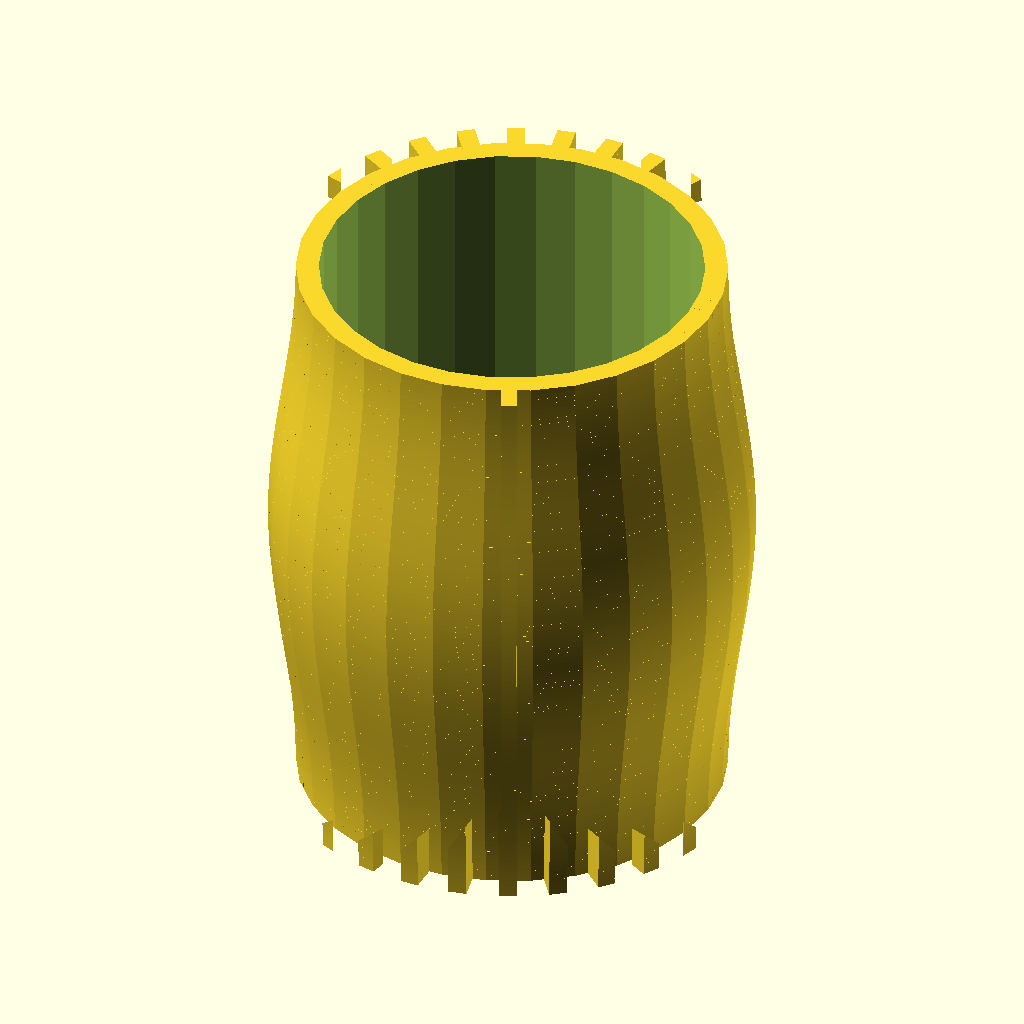
Cell 1: rendered with the file's own defaults.
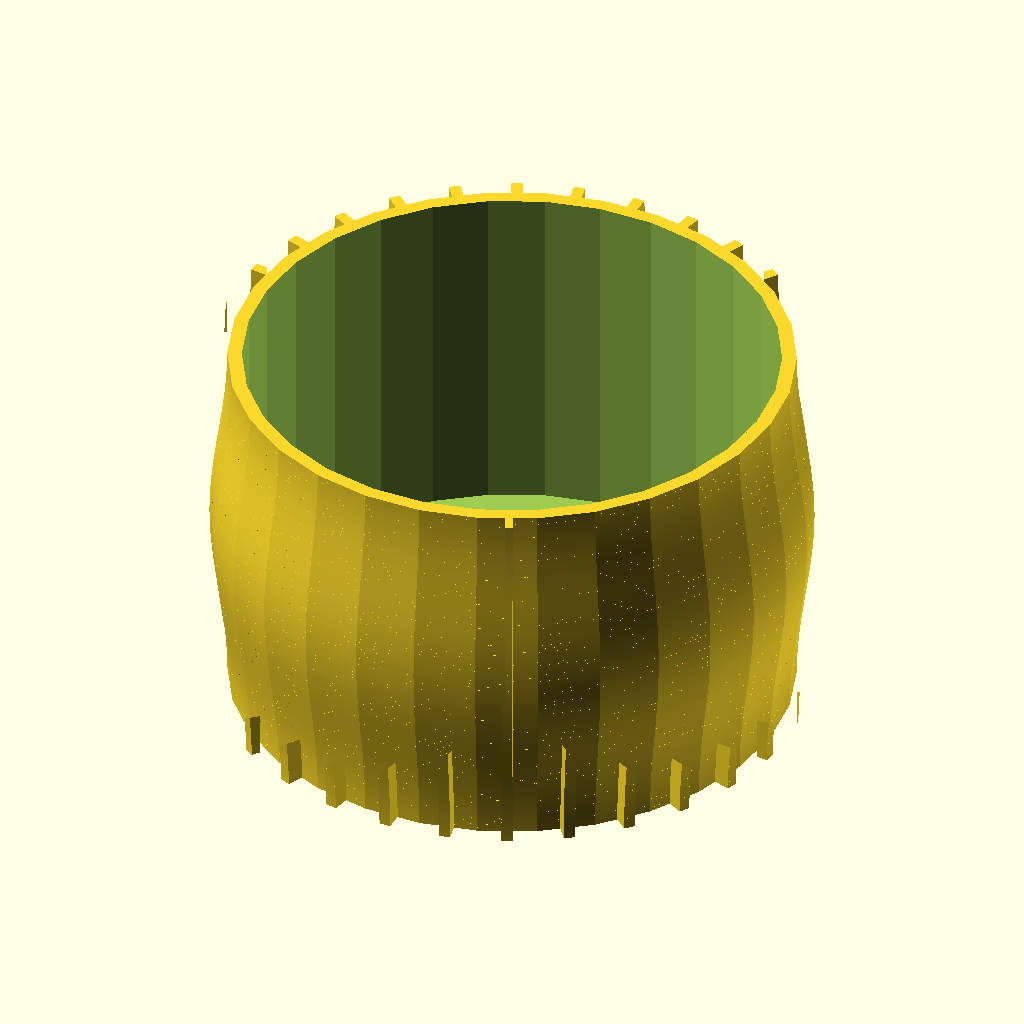
Cell 2 — radius set to 100, the other parameters unchanged.
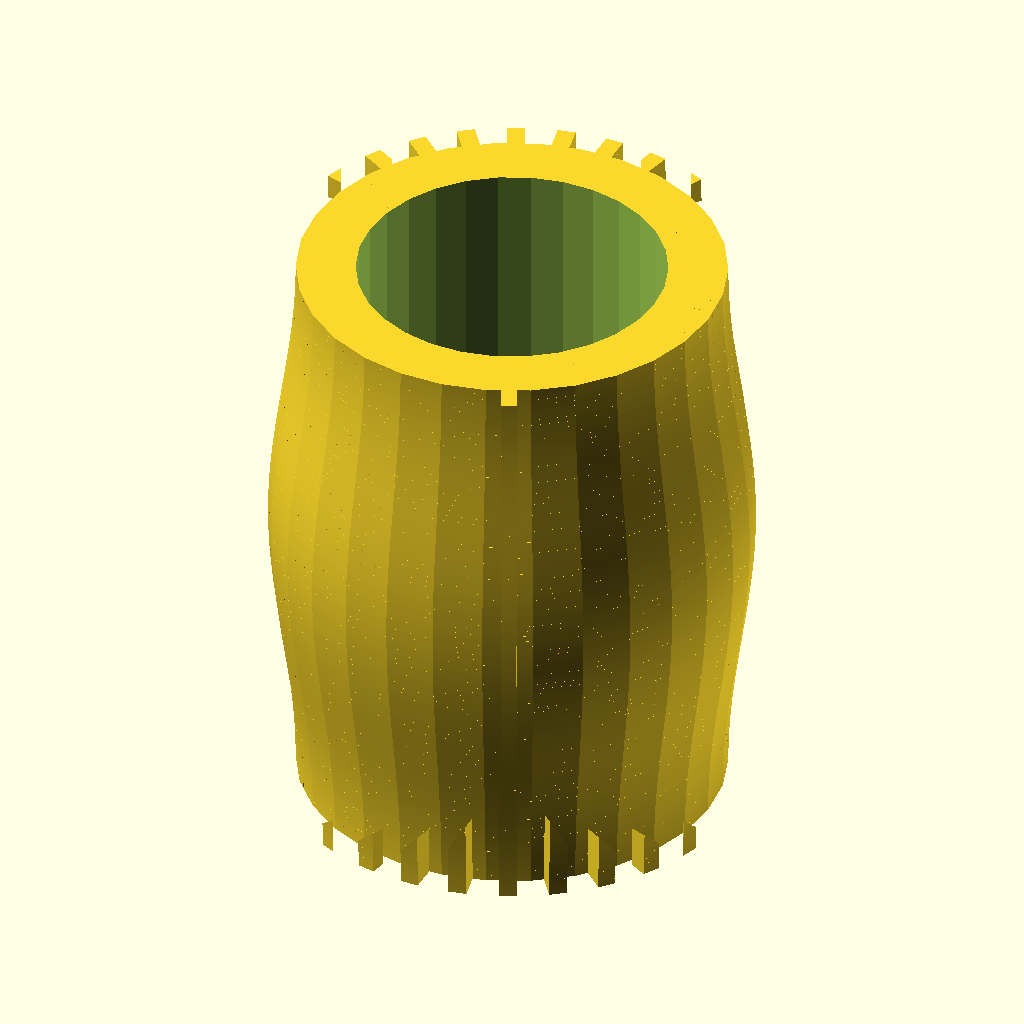
Cell 3 — thickness set to 16, the other parameters unchanged.
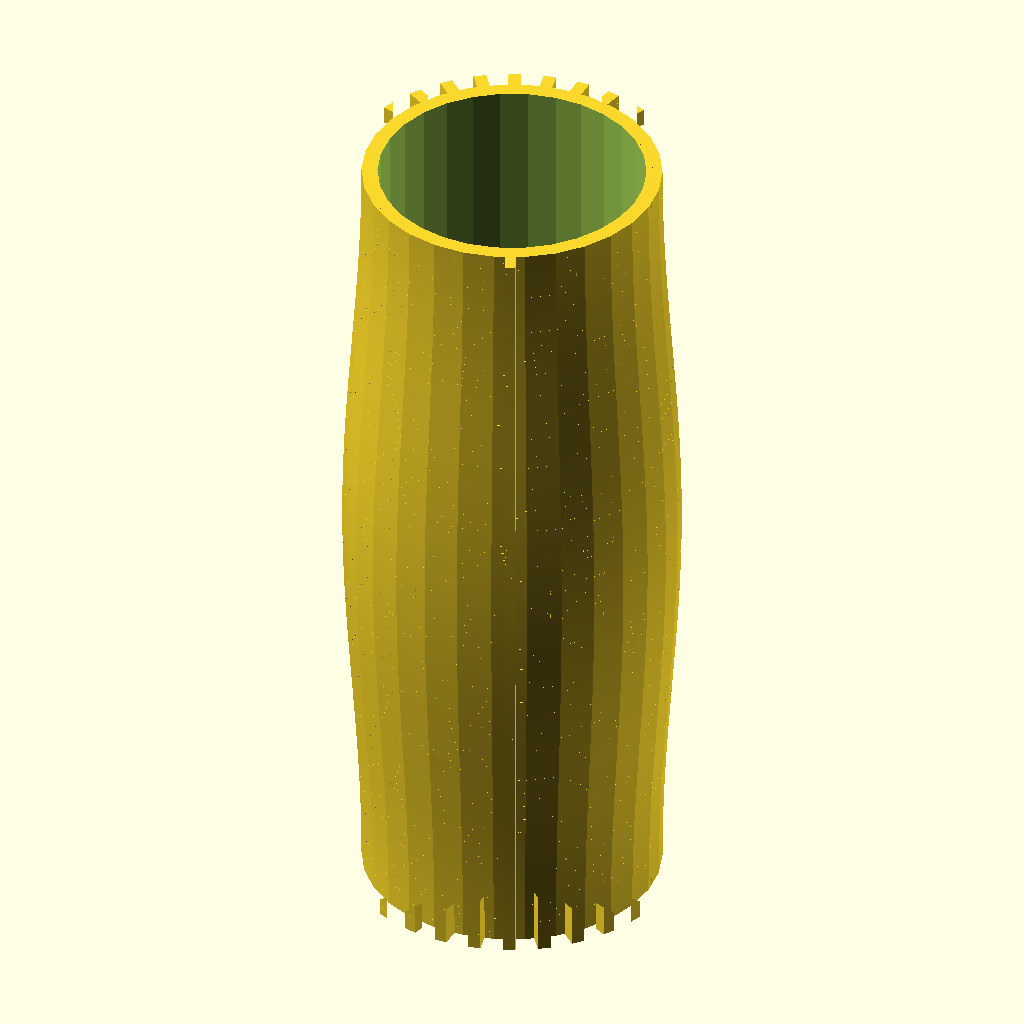
Cell 4: the same model with height = 260.
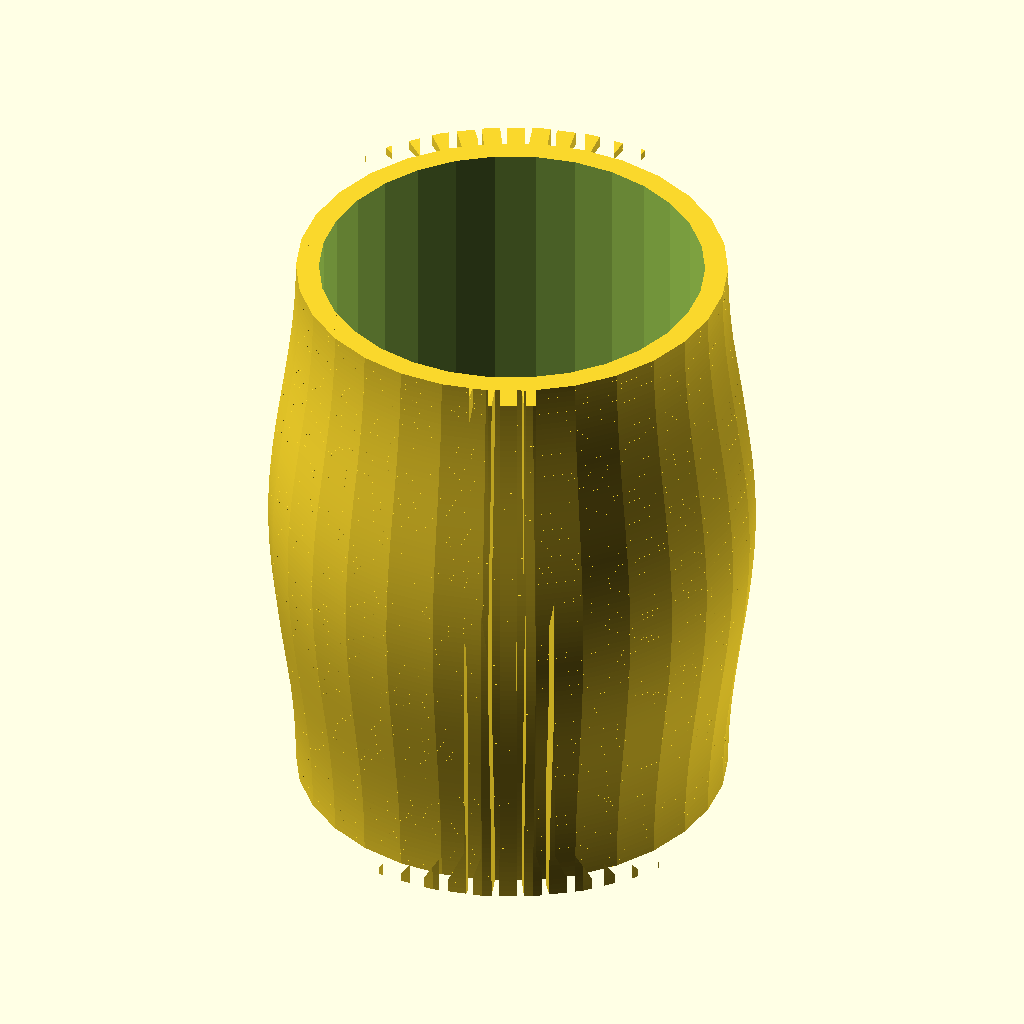
Cell 5 — ribs set to 60, the other parameters unchanged.
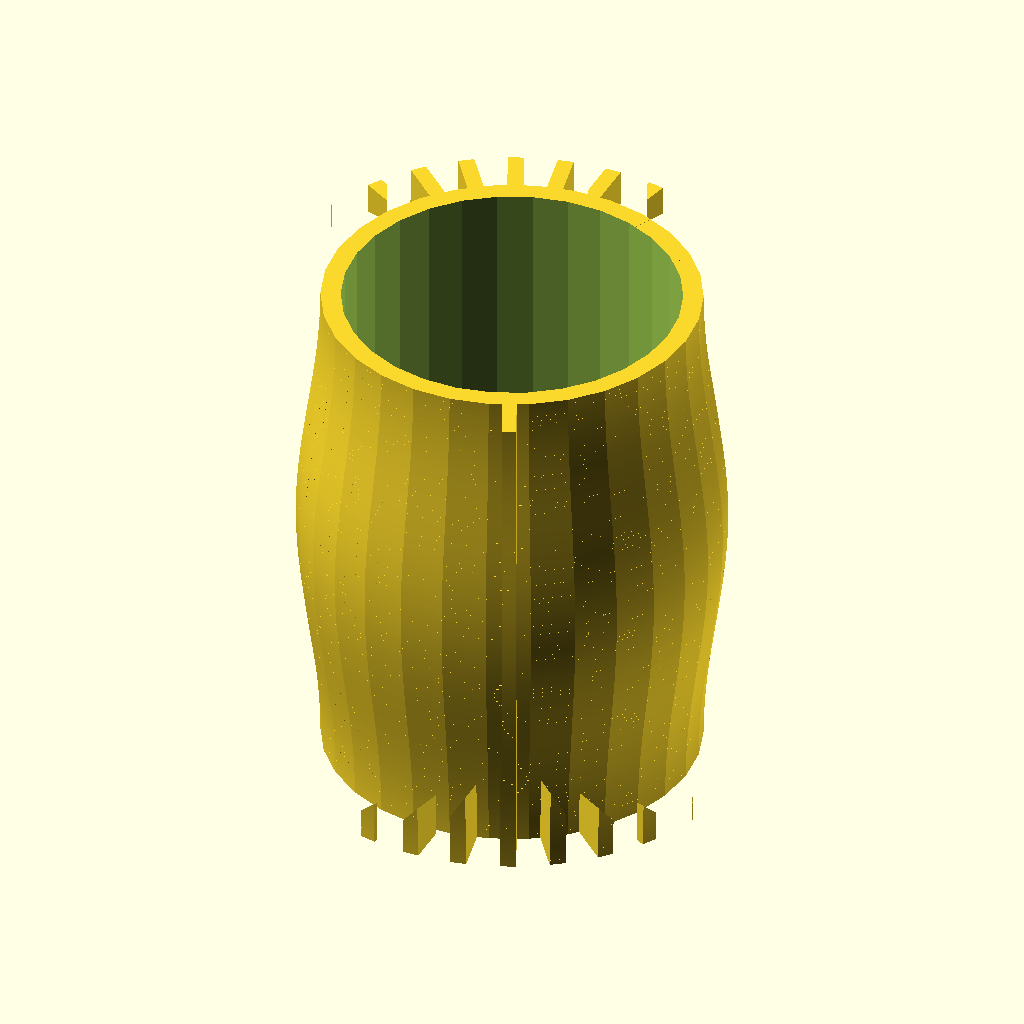
Cell 6 — riblength set to 12, the other parameters unchanged.
The same orthographic view direction (rotation 55°, 0°, 25°; colour scheme Cornfield) for every cell, with the view re-fitted per cell, so scale and position can differ between cells.
OpenSCAD source file inputs/thingiverse/files/thing-2944118/files/geribte-koker.scad:
// Testje

radius = 50;
thickness = 8;
height = 130;
ribs = 30;
riblength = 6;
ribthickness = 4;
layers = 100;
curvyness = 3;

difference() {

    union() {
        cil(radius);

        intersection() {
            ribs();
//            #minkowski() {
                cil(radius + riblength);
//                sphere(10);
//            }
        }
    }
    
    hole();
}


module cil(radius) {
    for (layer = [0: height/layers: height - height/layers]) {
        translate([0, 0, layer]) {
            r = curve(radius, layer, height);
            rn = curve(radius, layer + height/layers, height);
            cylinder(height/layers, r, rn);
        }
    }
}

module ribs() {
    linear_extrude(height = height) {
        for (angle = [0: 360/ribs: 360]) {
            rotate(angle) {
                translate([-ribthickness/2, 0, 0]) {
                    square([ribthickness, radius + riblength * 2]);
                }
            }
        }
    }
}

module hole() {
    translate([0, 0, thickness]) {
        cylinder(height, radius-thickness, radius-thickness);
    }
}

function curve(radius, y, h) = radius - cos(360 * y / h) * curvyness;

echo(version=version());
Customizer parameters (derived from the source; name, type, default, range or options):
radius: number, default 50
thickness: number, default 8
height: number, default 130
ribs: number, default 30
riblength: number, default 6
ribthickness: number, default 4
layers: number, default 100
curvyness: number, default 3
